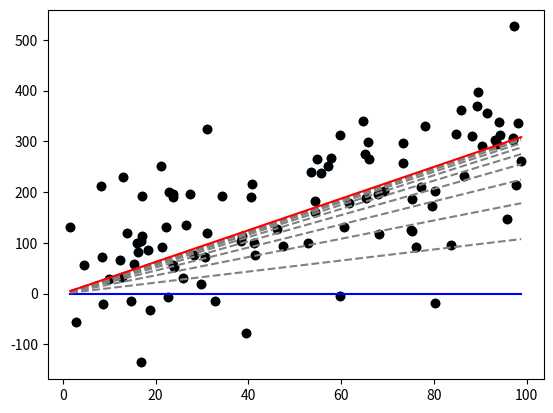

Python code for this plot:
# IMPORT PACKAGES =============================================================
import numpy as np
import pandas as pd
import matplotlib.pyplot as plt

# GENERATE OBSERVATIONS =======================================================
def observationsGenerator(n):
    """ Generates n points from a function y = a0 + a1*x + e(0,1) and plots
    the points. """
    # Generate random x values
    x_values = np.random.uniform(0,100, n)
        
    # Generate random coefficients a0 and a1:
    a0 = np.random.uniform(0, 100)
    a1 = np.random.uniform(0, 10)
        
    # Generate error values
    errors = np.random.normal(0, 100, n)
    
    # Generate random y values
    y_values = a0 + (x_values * a1) + errors
    
    # plot (x,y)
    plt.scatter(x_values, y_values)
    
    output = pd.DataFrame({'x':x_values, 'y':y_values})
    
    return(output)


# GRADIENT DESCENT ============================================================

# Create a function to carry out gradient descent for single feature linear models.
def linearGradientDescent(data, alpha = 0.0001, batches = 10, a0 = 0, a1 = 0):
    """ Performs gradient descent for lienar models using a learning rate alpha.
    The number of iterations is provided by the user via the batches argument."""

    # Assign x, y, and number of observations m:
    x = data['x']
    y = data['y']    
    m = data.shape[0]
        
    # Get our x points for the line plot
    x_points = np.linspace(min(x), max(x), 2)

    # Plot our starting function (using the arguments given in the function
    # as the coefficients)
    plt.plot(x_points, a0 + a1*x_points, color = "blue")

    # Loop through our user provided number of batches
    for i in range(batches):
        
        # Create temp0
        temp0 = a0 - (alpha / m) * sum((a0 + (x * a1)) - y)
        
        # Create temp1
        temp1 = a1 - (alpha / m) * sum(((a0 + (x * a1)) - y) * x)
        
        # Update a0
        a0 = temp0
        
        # Update a1
        a1 = temp1
     
        # Plot our function after gradient descent:
        
        # Plot our final function as a red line    
        if i == (batches - 1):
            plt.plot(x_points, a0 + a1*x_points, color = "red")
        # Plot intermediate steps
        else:
            plt.plot(x_points, a0 + a1*x_points, color = "grey", linestyle = "--")
            
    # Add our observations to the plot
    plt.scatter(x, y, color = "black")
    
    # Store our parameters in a DataFrame
    output = pd.DataFrame({'a0':[a0], 'a1':[a1]})
    
    return(output)
    

# TEST IT OUT =================================================================
observations = observationsGenerator(100)    
results = linearGradientDescent(observations)
    
